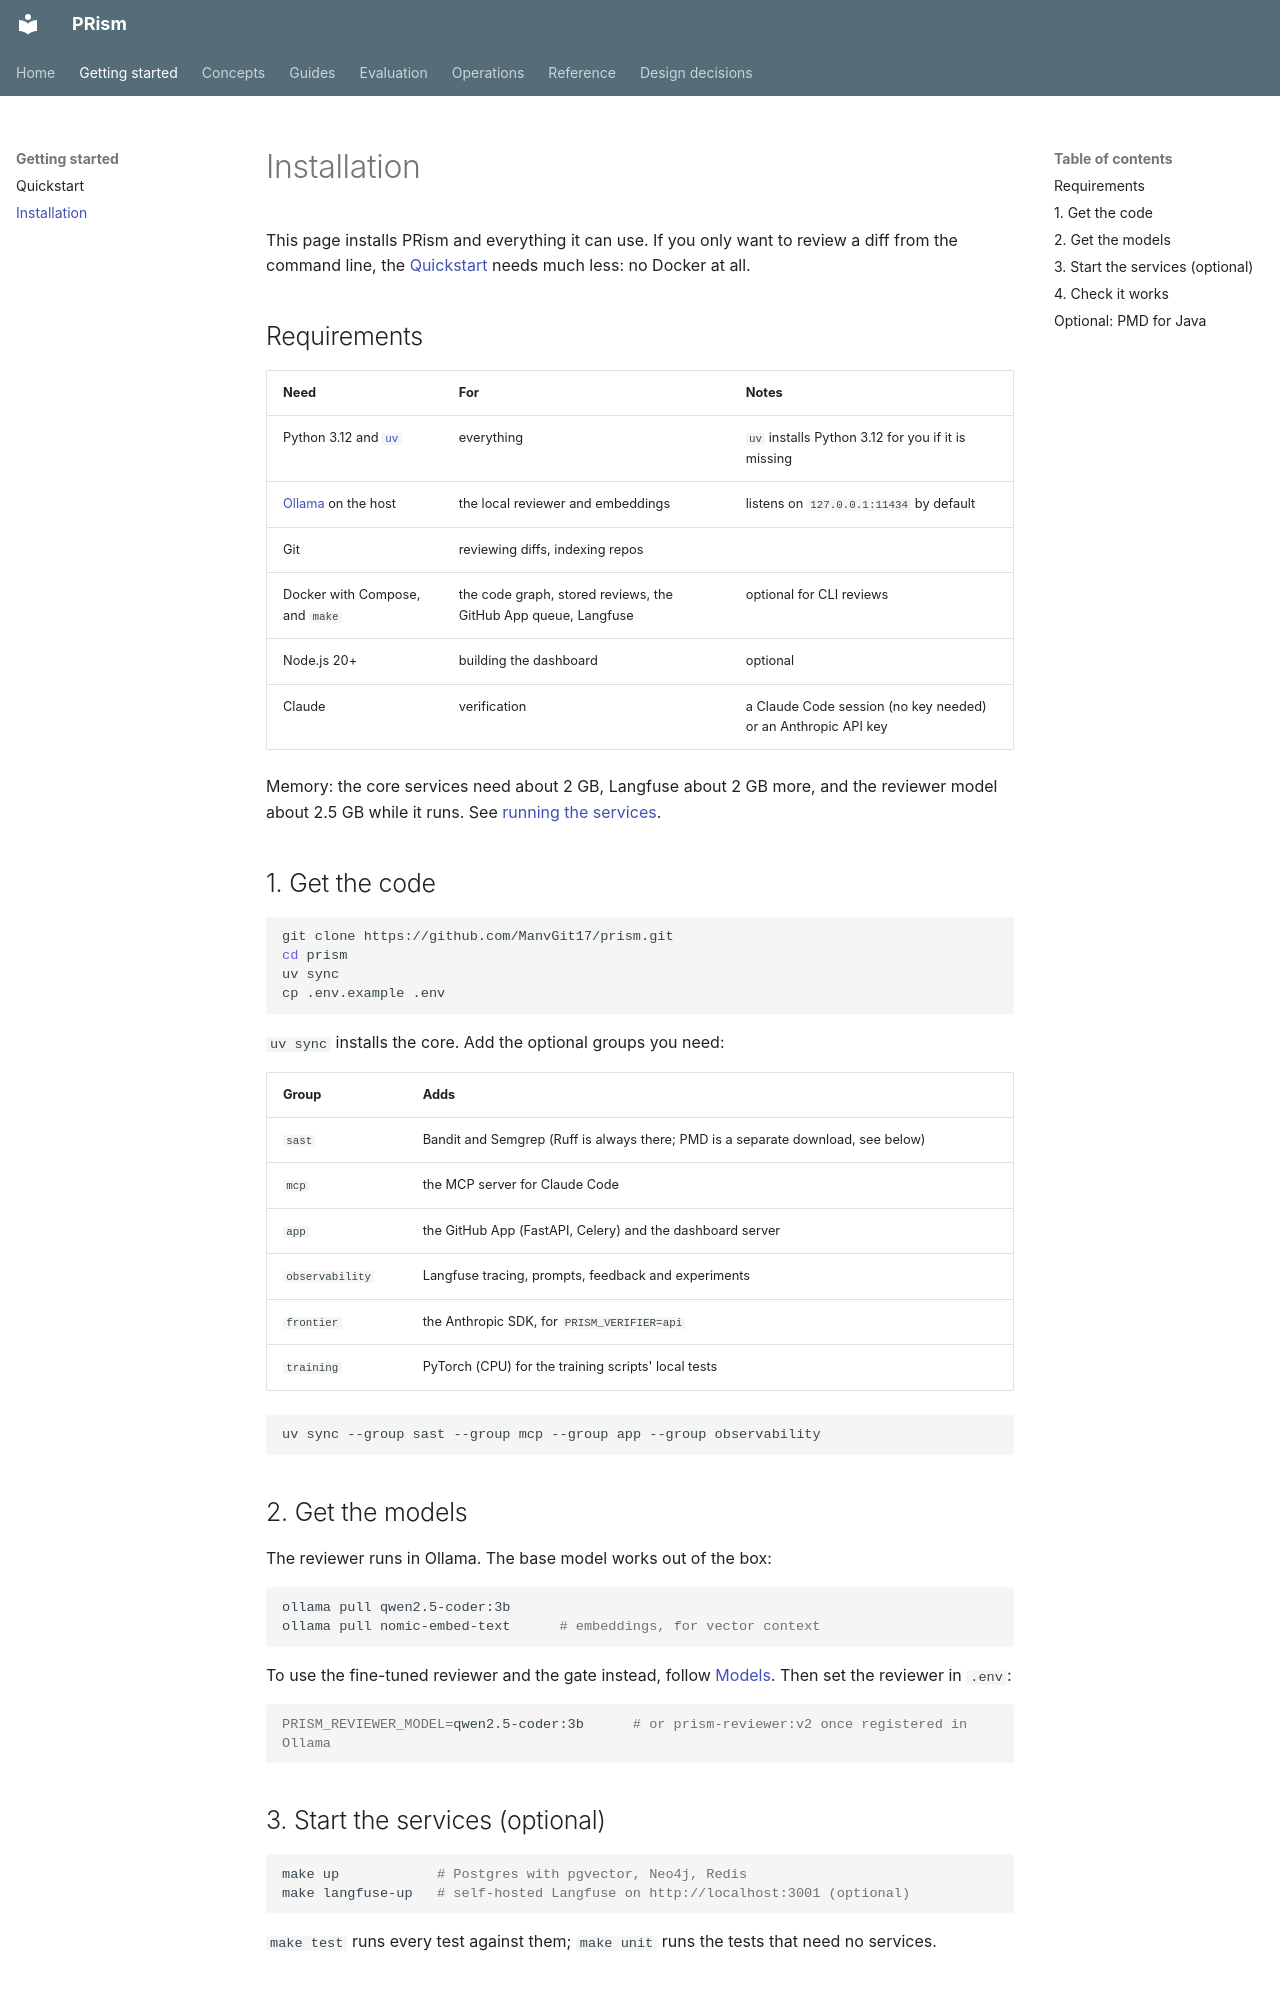

repository: ManvGit17/prism · page: getting-started/installation/index.html · generator: mkdocs

# Installation

This page installs PRism and everything it can use. If you only want to review a diff from the
command line, the [Quickstart](quickstart.md) needs much less: no Docker at all.

## Requirements

| Need | For | Notes |
|---|---|---|
| Python 3.12 and [`uv`](https://docs.astral.sh/uv/) | everything | `uv` installs Python 3.12 for you if it is missing |
| [Ollama](https://ollama.com) on the host | the local reviewer and embeddings | listens on `127.0.0.1:11434` by default |
| Git | reviewing diffs, indexing repos | |
| Docker with Compose, and `make` | the code graph, stored reviews, the GitHub App queue, Langfuse | optional for CLI reviews |
| Node.js 20+ | building the dashboard | optional |
| Claude | verification | a Claude Code session (no key needed) or an Anthropic API key |

Memory: the core services need about 2 GB, Langfuse about 2 GB more, and the reviewer model
about 2.5 GB while it runs. See [running the services](../operations/running-the-services.md).

## 1. Get the code

```bash
git clone https://github.com/ManvGit17/prism.git
cd prism
uv sync
cp .env.example .env
```

`uv sync` installs the core. Add the optional groups you need:

| Group | Adds |
|---|---|
| `sast` | Bandit and Semgrep (Ruff is always there; PMD is a separate download, see below) |
| `mcp` | the MCP server for Claude Code |
| `app` | the GitHub App (FastAPI, Celery) and the dashboard server |
| `observability` | Langfuse tracing, prompts, feedback and experiments |
| `frontier` | the Anthropic SDK, for `PRISM_VERIFIER=api` |
| `training` | PyTorch (CPU) for the training scripts' local tests |

```bash
uv sync --group sast --group mcp --group app --group observability
```

## 2. Get the models

The reviewer runs in Ollama. The base model works out of the box:

```bash
ollama pull qwen2.5-coder:3b
ollama pull nomic-embed-text      # embeddings, for vector context
```

To use the fine-tuned reviewer and the gate instead, follow [Models](../guides/models.md). Then
set the reviewer in `.env`:

```bash
PRISM_REVIEWER_MODEL=qwen2.5-coder:3b      # or prism-reviewer:v2 once registered in Ollama
```
